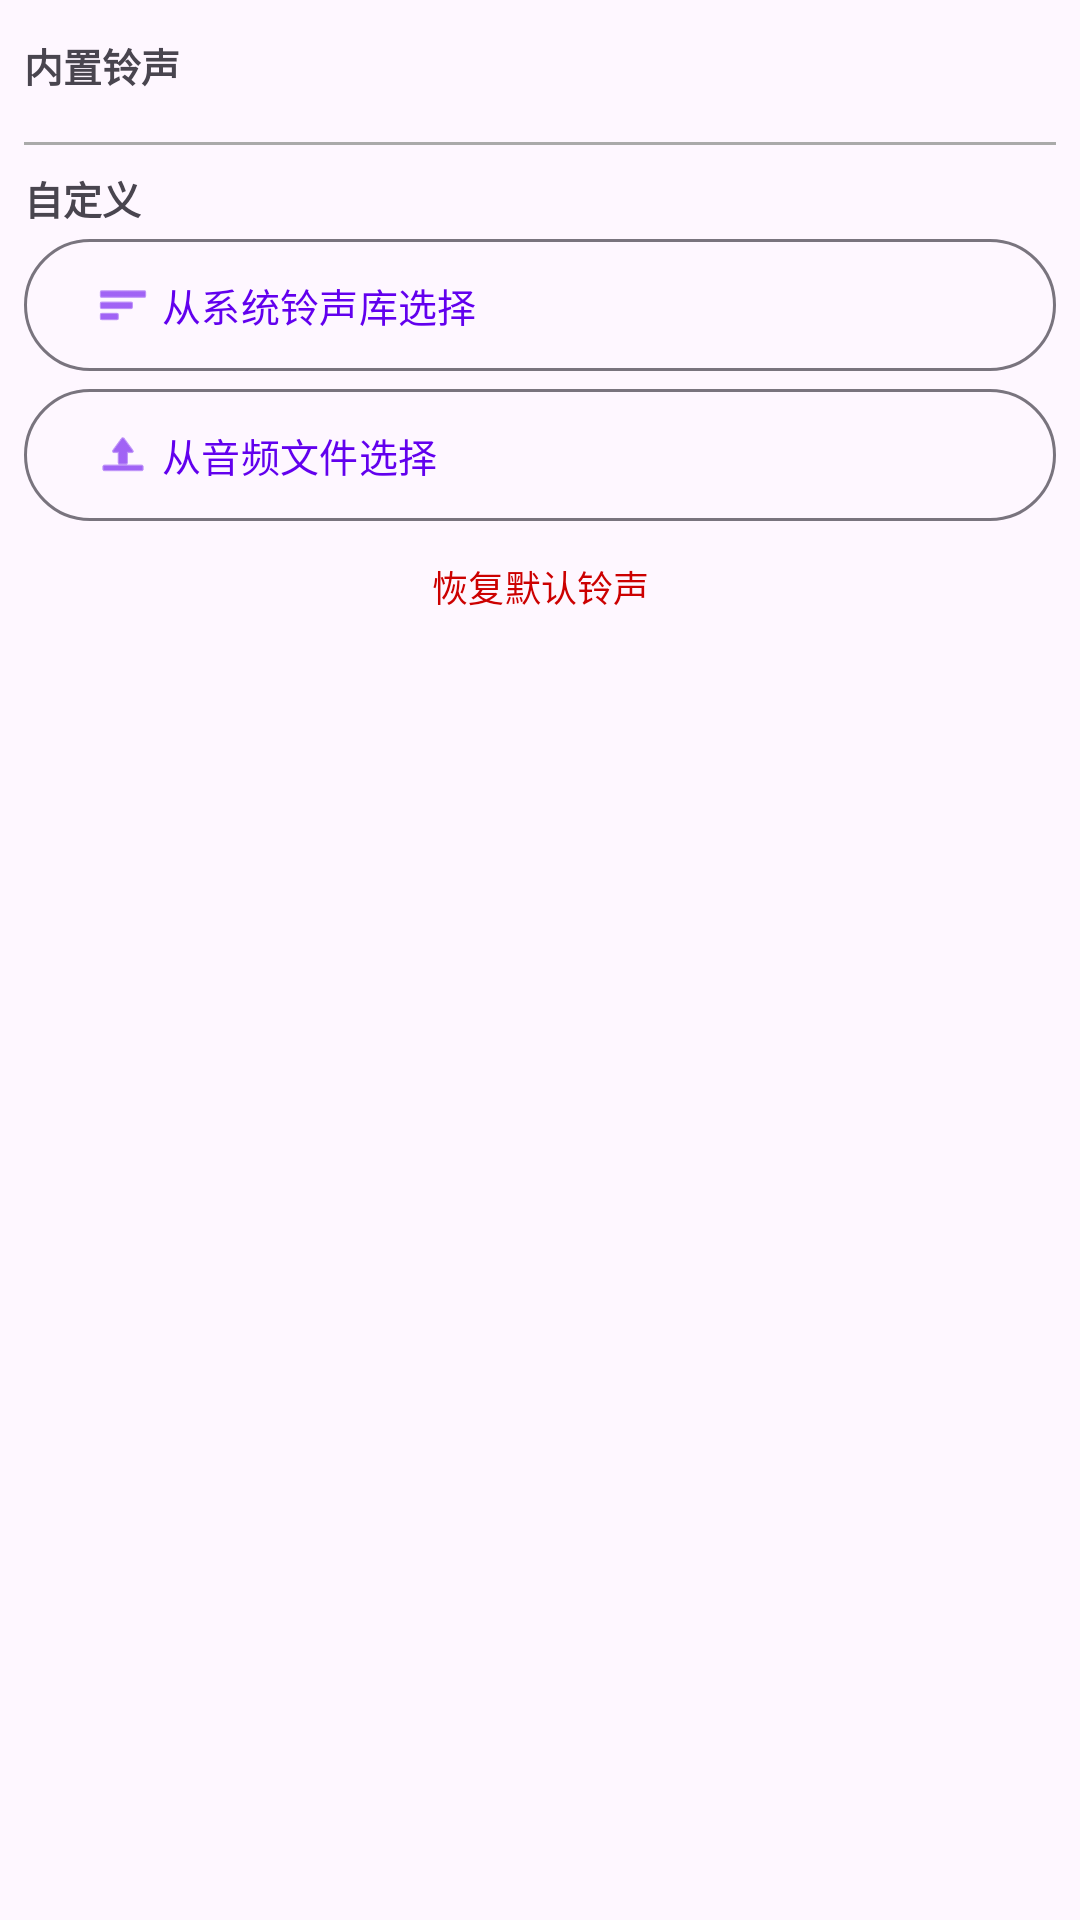

This screen was rendered from an Android layout file. Write that file and the resources it references.
<!-- AndroidManifest.xml: application theme Theme.BilibiliLiveMonitor -->
<!-- res/layout/expand_section_ringtone.xml -->
<?xml version="1.0" encoding="utf-8"?>
<LinearLayout xmlns:android="http://schemas.android.com/apk/res/android"
    xmlns:app="http://schemas.android.com/apk/res-auto"
    android:layout_width="match_parent"
    android:layout_height="wrap_content"
    android:orientation="vertical"
    android:paddingStart="8dp"
    android:paddingEnd="8dp">

    <TextView
        android:layout_width="wrap_content"
        android:layout_height="wrap_content"
        android:paddingTop="12dp"
        android:paddingBottom="4dp"
        android:text="内置铃声"
        android:textSize="13sp"
        android:textStyle="bold"
        android:textColor="?android:attr/textColorSecondary" />

    <LinearLayout
        android:id="@+id/builtinSoundsContainer"
        android:layout_width="match_parent"
        android:layout_height="wrap_content"
        android:orientation="vertical" />

    <View
        android:layout_width="match_parent"
        android:layout_height="1dp"
        android:background="@android:color/darker_gray"
        android:layout_marginTop="12dp"
        android:layout_marginBottom="8dp" />

    <TextView
        android:layout_width="wrap_content"
        android:layout_height="wrap_content"
        android:paddingBottom="4dp"
        android:text="自定义"
        android:textSize="13sp"
        android:textStyle="bold"
        android:textColor="?android:attr/textColorSecondary" />

    <com.google.android.material.button.MaterialButton
        android:id="@+id/btnPickSystemRingtone"
        style="@style/Widget.Material3.Button.OutlinedButton"
        android:layout_width="match_parent"
        android:layout_height="44dp"
        android:insetTop="0dp"
        android:insetBottom="0dp"
        android:text="从系统铃声库选择"
        android:textSize="13sp"
        android:gravity="start|center_vertical"
        app:icon="@android:drawable/ic_menu_sort_by_size"
        app:iconGravity="textStart" />

    <com.google.android.material.button.MaterialButton
        android:id="@+id/btnPickAudioFile"
        style="@style/Widget.Material3.Button.OutlinedButton"
        android:layout_width="match_parent"
        android:layout_height="44dp"
        android:layout_marginTop="6dp"
        android:insetTop="0dp"
        android:insetBottom="0dp"
        android:text="从音频文件选择"
        android:textSize="13sp"
        android:gravity="start|center_vertical"
        app:icon="@android:drawable/ic_menu_upload"
        app:iconGravity="textStart" />

    <com.google.android.material.button.MaterialButton
        android:id="@+id/btnRestoreDefault"
        style="@style/Widget.Material3.Button.TextButton"
        android:layout_width="match_parent"
        android:layout_height="36dp"
        android:layout_marginTop="4dp"
        android:insetTop="0dp"
        android:insetBottom="0dp"
        android:text="恢复默认铃声"
        android:textSize="12sp"
        android:textColor="@android:color/holo_red_dark" />

</LinearLayout>
<!-- resources referenced by this layout -->
<resources>
  <style name="Theme.BilibiliLiveMonitor" parent="Theme.Material3.DayNight.NoActionBar">
          <item name="colorPrimary">@color/purple_500</item>
          <item name="colorPrimaryVariant">@color/purple_700</item>
          <item name="colorOnPrimary">@color/white</item>
          <item name="colorSecondary">@color/teal_200</item>
          <item name="colorSecondaryVariant">@color/teal_700</item>
          <item name="colorOnSecondary">@color/black</item>
          <item name="android:statusBarColor">@color/purple_700</item>
      </style>
  <color name="purple_500">#FF6200EE</color>
  <color name="purple_700">#FF3700B3</color>
  <color name="white">#FFFFFFFF</color>
  <color name="teal_200">#FF03DAC5</color>
  <color name="teal_700">#FF018786</color>
  <color name="black">#FF000000</color>
</resources>
